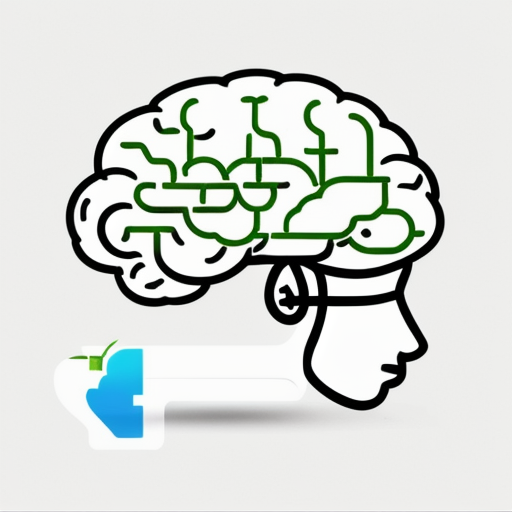
Generation parameters embedded in this image by AUTOMATIC1111 Stable Diffusion web UI or a fork of it (Forge, ...) (PNG 'parameters' text chunk):
Simple and iconic logo design of combining cigarette and Artificial intelligence human brain motifs,colouring-in sheet, trending on behance ,simple, minimal, cute, happy, white background and green contents, JT
Negative prompt: photorealistic, complicated, horror, scary, shadow,  3 colors
Steps: 20, Sampler: DPM++ 2M SDE Karras, CFG scale: 8, Seed: 3664076467, Size: 512x512, Model hash: 107d2a241b, Model: cyberrealistic_v31, Version: v1.4.0-2-g8d0078b6